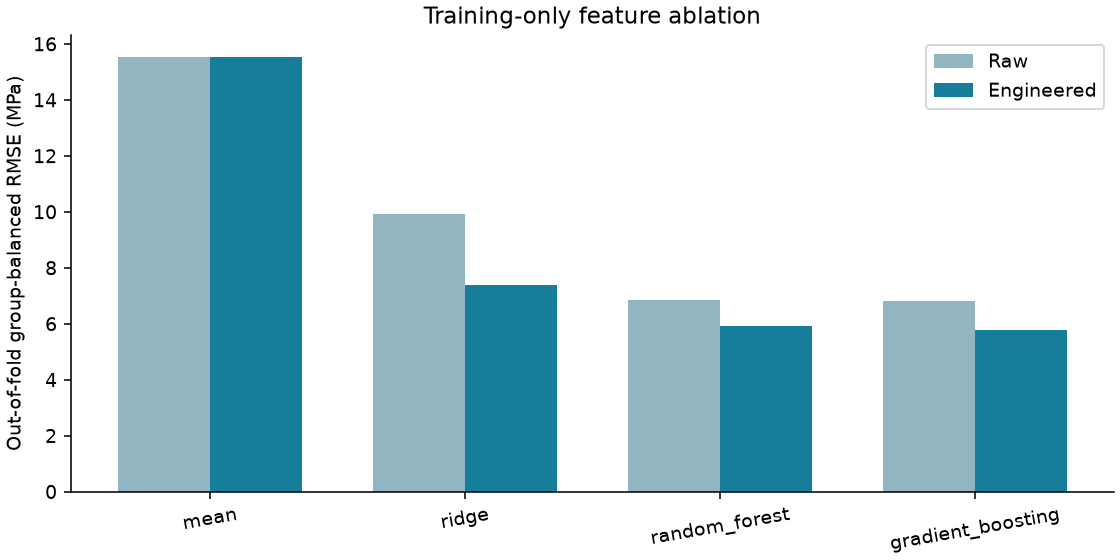

The table this chart was drawn from, first rows:
model, raw_cv_group_rmse, engineered_cv_group_rmse, engineered_minus_raw_mpa
mean, 15.53, 15.53, 0.0
ridge, 9.926, 7.363, -2.563
random_forest, 6.851, 5.909, -0.9417
gradient_boosting, 6.798, 5.774, -1.024
